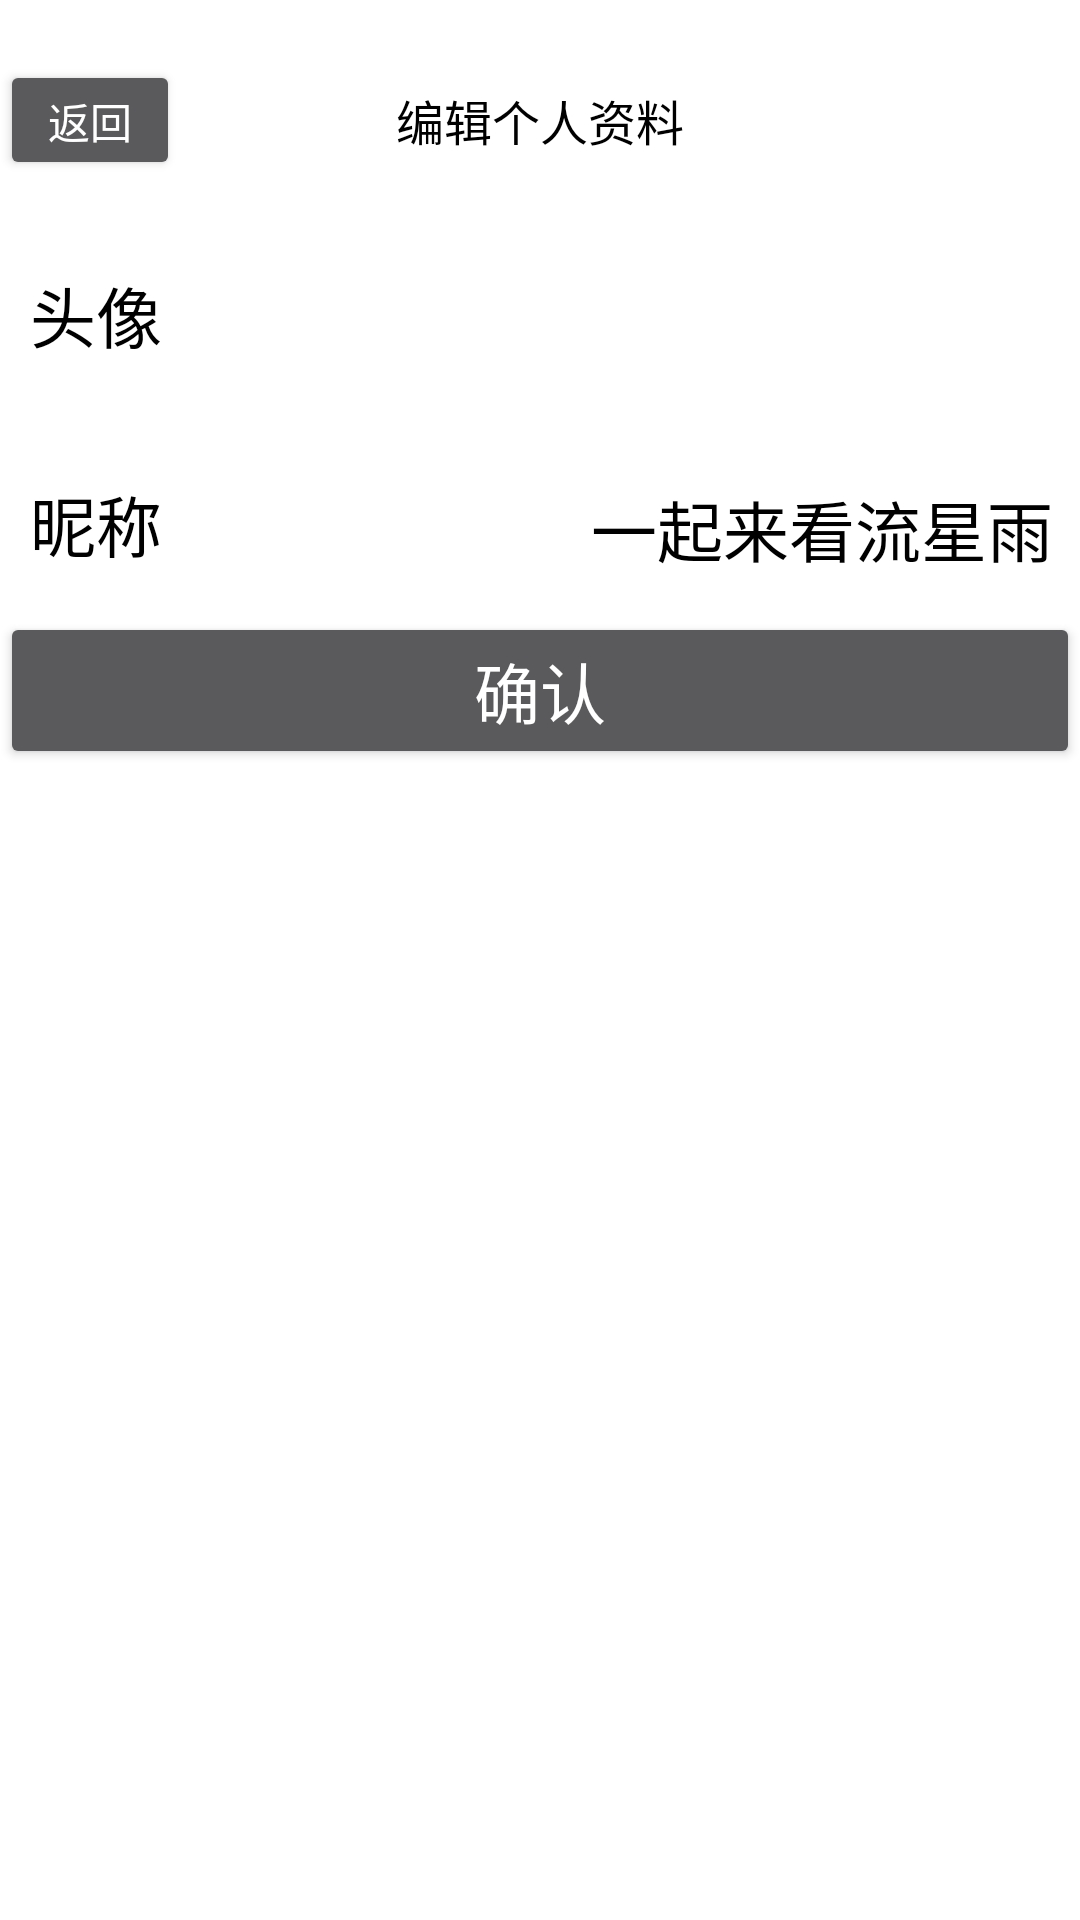

Layout XML and referenced resources for this Android screen:
<!-- AndroidManifest.xml: application theme Theme.AppCompat.NoActionBar -->
<!-- res/layout/activity_change_info.xml -->
<?xml version="1.0" encoding="utf-8"?>
<RelativeLayout xmlns:android="http://schemas.android.com/apk/res/android"
    xmlns:tools="http://schemas.android.com/tools"
    android:layout_width="match_parent"
    android:layout_height="match_parent"
    xmlns:app="http://schemas.android.com/apk/res-auto"
    android:background="@color/colorWhite"
    tools:context="com.gdou.yudong.ui.activity.ChangeInfoActivity">

    <RelativeLayout
        android:id="@+id/rl_change_info_top"
        android:layout_marginTop="20dp"
        android:layout_width="match_parent"
        android:layout_height="wrap_content">
        <Button
            android:id="@+id/btn_change_info_back"
            android:text="返回"
            android:layout_width="60dp"
            android:layout_height="40dp" />
        <TextView
            android:id="@+id/tv_change_info_intro"
            android:text="编辑个人资料"
            android:textSize="16sp"
            android:textColor="#000"
            android:layout_centerHorizontal="true"
            android:layout_centerVertical="true"
            android:gravity="center"
            android:layout_width="match_parent"
            android:layout_height="wrap_content" />
    </RelativeLayout>

    <LinearLayout
        android:layout_below="@id/rl_change_info_top"
        android:id="@+id/ll_change_info_middle"
        android:orientation="horizontal"
        android:clickable="true"
        android:layout_width="match_parent"
        android:layout_marginTop="5dp"
        android:layout_height="wrap_content">

        <RelativeLayout
            android:layout_weight="1"
            android:clickable="false"
            android:layout_width="match_parent"
            android:layout_height="match_parent">
            <TextView
                android:layout_marginLeft="10dp"
                android:clickable="false"
                android:layout_width="wrap_content"
                android:layout_height="wrap_content"
                android:layout_centerVertical="true"
                android:layout_marginRight="60dp"
                android:text="头像"
                android:textColor="#000"
                android:textSize="22sp" />
        </RelativeLayout>
        <RelativeLayout
            android:layout_weight="1"
            android:gravity="right"
            android:clickable="false"
            android:layout_width="match_parent"
            android:layout_height="match_parent">
            <ImageView
                android:id="@+id/iv_change_info_img"
                android:layout_marginRight="5dp"
                android:layout_width="80dp"
                android:clickable="false"
                android:layout_height="80dp"
                android:src="@drawable/left"/>
        </RelativeLayout>
    </LinearLayout>

    <LinearLayout
        android:layout_below="@id/ll_change_info_middle"
        android:id="@+id/ll_change_info_bottom"
        android:layout_width="match_parent"
        android:orientation="horizontal"
        android:layout_marginTop="5dp"
        android:focusable="true"
        android:focusableInTouchMode="true"
        android:layout_height="wrap_content">

        <RelativeLayout
            android:layout_width="match_parent"
            android:layout_height="match_parent"
            android:layout_weight="1">

            <TextView
                android:layout_width="wrap_content"
                android:layout_height="wrap_content"
                android:layout_centerVertical="true"
                android:layout_marginLeft="10dp"
                android:text="昵称"
                android:textColor="#000"
                android:textSize="22sp" />
        </RelativeLayout>

        <RelativeLayout
            android:layout_weight="1"
            android:gravity="right"
            android:layout_width="match_parent"
            android:layout_height="wrap_content">
            <EditText
                android:layout_marginRight="5dp"
                android:id="@+id/et_change_info_nickname"
                android:layout_width="match_parent"
                android:layout_height="wrap_content"
                android:layout_centerVertical="true"
                android:text="一起来看流星雨"
                android:gravity="right"
                android:textColor="#000"
                android:textSize="22sp" />
        </RelativeLayout>
    </LinearLayout>
    <RelativeLayout
        android:layout_below="@id/ll_change_info_bottom"
        android:layout_marginTop="5dp"
        android:layout_width="match_parent"
        android:layout_height="match_parent">
        <Button
            android:id="@+id/btn_change_info_confirm"
            android:text="确认"
            android:textSize="22dp"
            android:layout_width="match_parent"
            android:layout_height="wrap_content" />
    </RelativeLayout>

</RelativeLayout>
<!-- resources referenced by this layout -->
<resources>
  <color name="colorWhite">#ffffff</color>
</resources>
